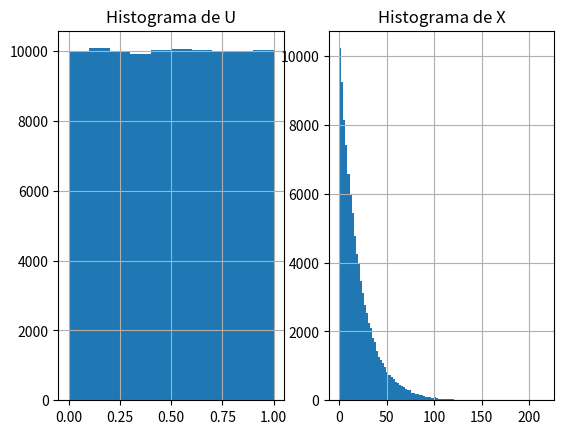

The script that saved this image:
from numpy import random, log 
import matplotlib.pyplot as plt
import statistics as stats
#Generar muestras de una v.a. exponencial a partir
#de una distribucion uniforme [0,1]
#utilizando el metodo de la transformacion inversa

cantMuestras = 100000
#parametro de distribucion exponencial
#como piden que la media sea 20 lambda debe ser 1/20
l = 1/20

# Muestras de la variable uniforme
u = random.rand(cantMuestras)

#Histograma de la muestra uniforme
plt.figure()
plt.subplot(121)
plt.title('Histograma de U')
plt.hist(u)
plt.grid(True)

#transformacion inversa
x = -log(1-u) / l

#media
print('Media de la muestra: ',stats.mean(x))
#Varianza 
print('Varianza de la muestra: ',stats.variance(x))
#Histograma resultado
plt.subplot(122)
plt.title('Histograma de X')
plt.hist(x,100)
plt.grid(True)
plt.show()
